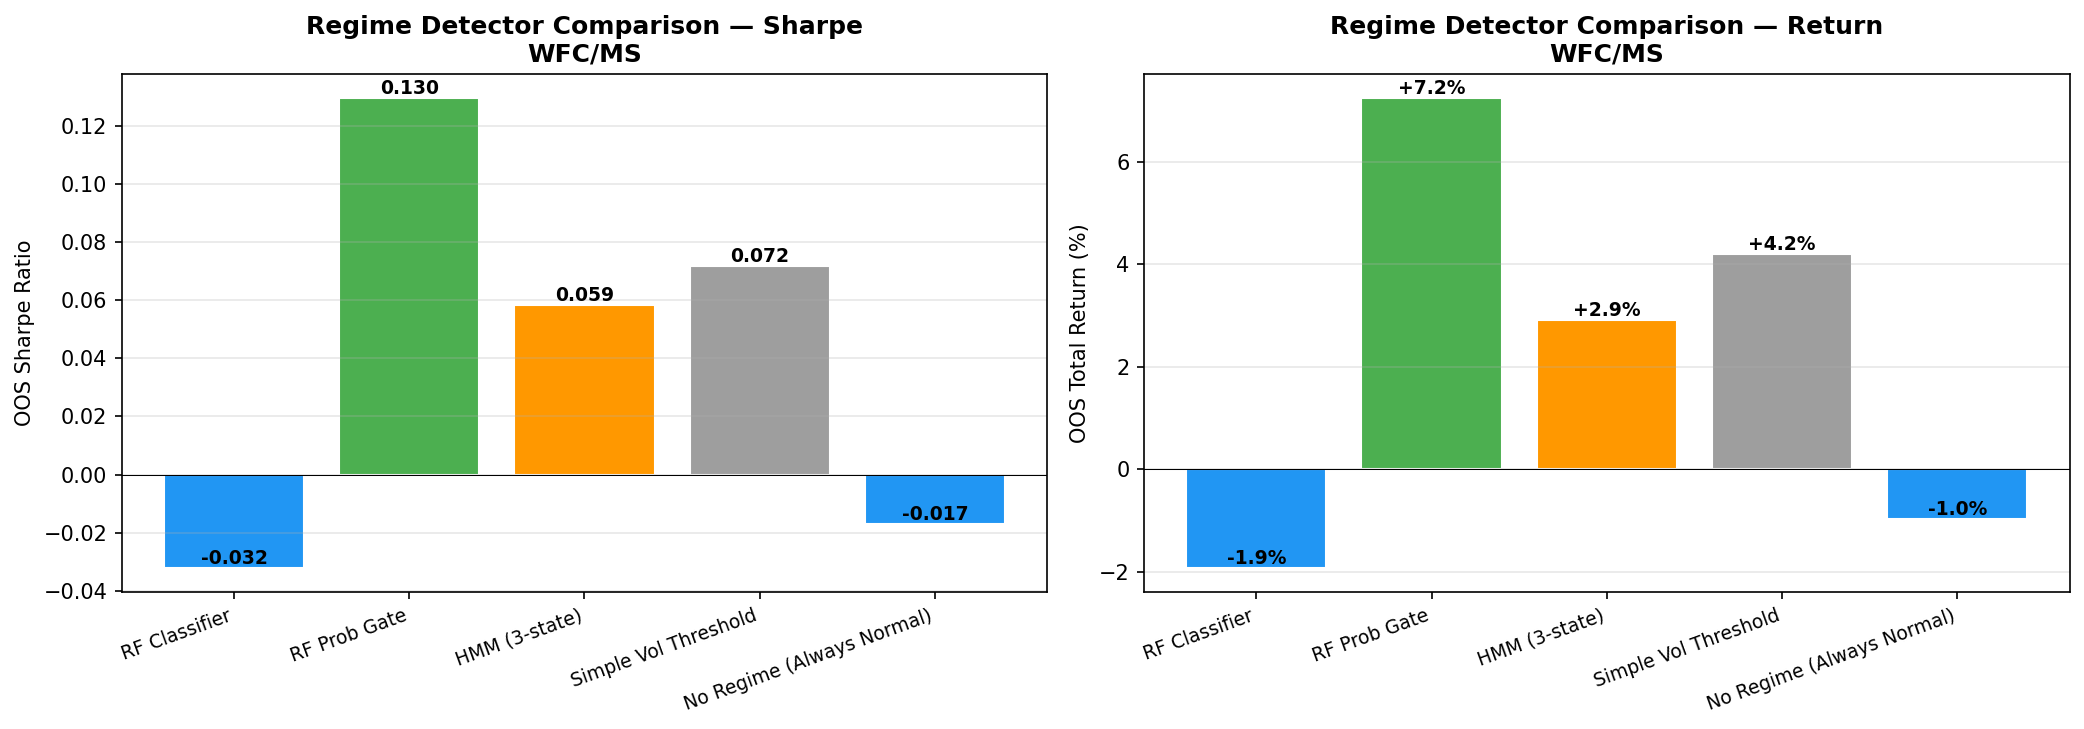

Source data for this figure (header and first rows):
rf_accuracy, rf_f1_macro, rf_kappa, hmm_accuracy, hmm_kappa, simple_accuracy, simple_kappa, rf_sharpe, hmm_sharpe, simple_sharpe, no_regime_sharpe
0.8606, 0.7159, 0.6536, 0.2993, 0.0175, 0.9183, 0.752, -0.0322, 0.0585, 0.0719, -0.017
